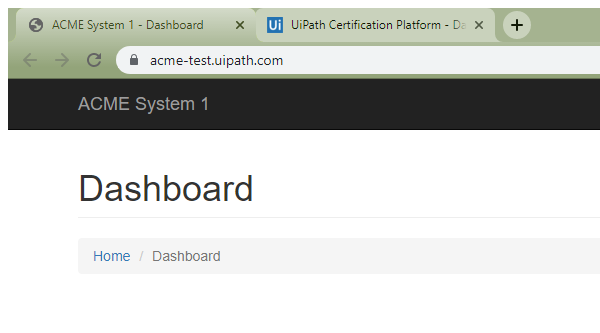
Task: UiPath_REFrameWork Template
Workflow: System1_navigateToVendor

Step 1: Attach Browser 'chrome.exe ACME' in window 'ACME System 1 - *' (chrome.exe)
